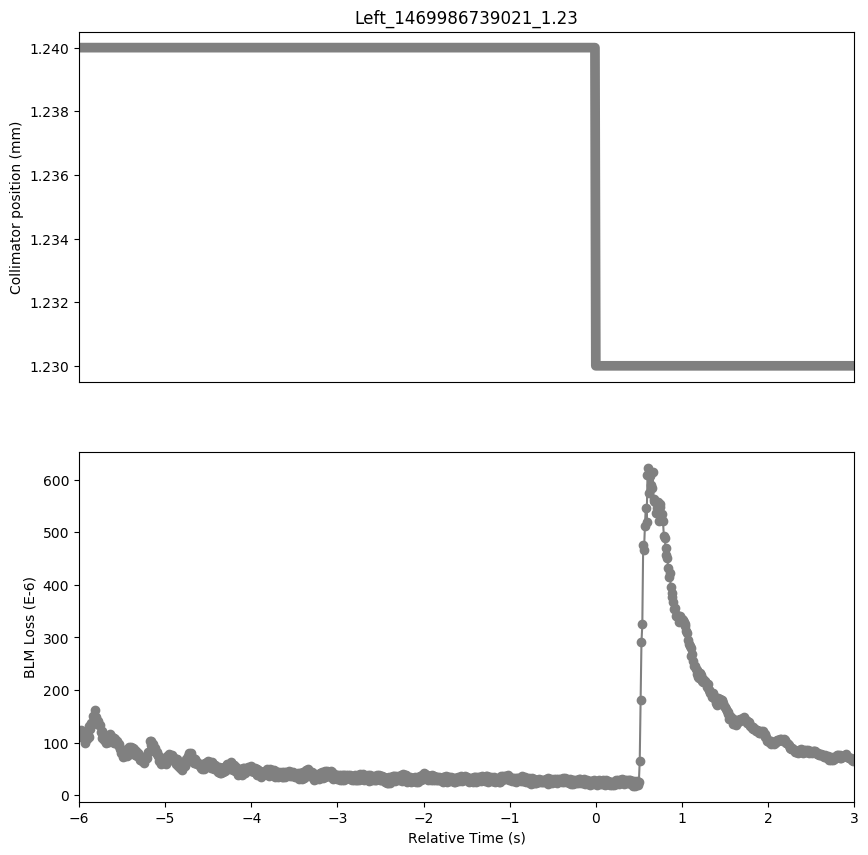

The data file committed next to this chart (first rows):
Timestamp, position, BLMTI.06R7.B2I10_TCP.D6R7.B2
1469986733030, 1.24, 0.0001224
1469986733040, 1.24, 0.0001205
1469986733050, 1.24, 0.0001234
1469986733060, 1.24, 0.0001126
1469986733070, 1.24, 0.000118
1469986733080, 1.24, 0.000109
1469986733090, 1.24, 0.0001133
1469986733100, 1.24, 9.955e-05
1469986733110, 1.24, 0.0001122
1469986733120, 1.24, 0.0001068
1469986733130, 1.24, 0.0001144
1469986733140, 1.24, 0.0001111
1469986733150, 1.24, 0.0001307
1469986733160, 1.24, 0.0001256
1469986733170, 1.24, 0.0001372
1469986733180, 1.24, 0.0001357
1469986733190, 1.24, 0.0001506
1469986733200, 1.24, 0.0001481
1469986733210, 1.24, 0.0001615
1469986733220, 1.24, 0.0001452
1469986733230, 1.24, 0.0001484
1469986733240, 1.24, 0.0001347
1469986733250, 1.24, 0.0001415
1469986733260, 1.24, 0.0001329
1469986733270, 1.24, 0.0001332
1469986733280, 1.24, 0.0001198
1469986733290, 1.24, 0.0001213
1469986733300, 1.24, 0.0001093
1469986733310, 1.24, 0.0001133
1469986733320, 1.24, 0.000105
1469986733330, 1.24, 0.0001104
1469986733340, 1.24, 9.8826e-05
1469986733350, 1.24, 0.0001075
1469986733360, 1.24, 0.0001003
1469986733370, 1.24, 0.0001079
1469986733380, 1.24, 0.0001006
1469986733390, 1.24, 0.0001158
1469986733400, 1.24, 0.0001075
1469986733410, 1.24, 0.0001115
1469986733420, 1.24, 0.0001003
1469986733430, 1.24, 0.000109
1469986733440, 1.24, 9.955e-05
1469986733450, 1.24, 0.0001075
1469986733460, 1.24, 9.8464e-05
1469986733470, 1.24, 0.0001028
1469986733480, 1.24, 9.4844e-05
1469986733490, 1.24, 9.6654e-05
1469986733500, 1.24, 8.688e-05
1469986733510, 1.24, 8.9414e-05
1469986733520, 1.24, 8.108800000000001e-05
1469986733530, 1.24, 8.5432e-05
1469986733540, 1.24, 7.240000000000001e-05
1469986733550, 1.24, 8.326e-05
1469986733560, 1.24, 7.3848e-05
1469986733570, 1.24, 8.289799999999999e-05
1469986733580, 1.24, 7.5296e-05
1469986733590, 1.24, 8.7966e-05
1469986733600, 1.24, 7.6744e-05
1469986733610, 1.24, 9.122399999999999e-05
1469986733620, 1.24, 8.0002e-05
... 840 more rows
